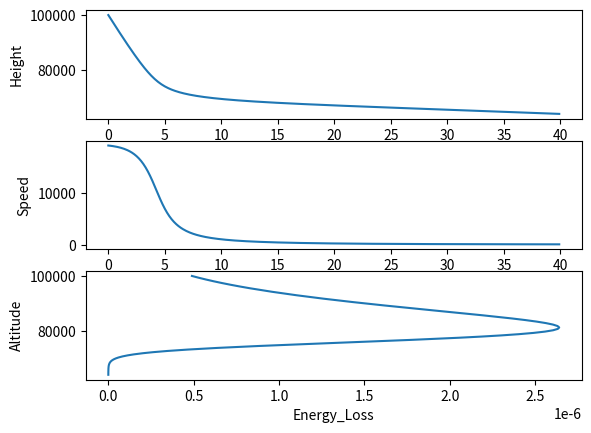

This figure's Python source:
import numpy as np
import matplotlib.pyplot as plt
from scipy.integrate import solve_ivp


# from scipy.integrate import odeint

# the issue is that the velocity is falling off too quickly
# should be decreasing inverse exponentially


def inital_parameter():
    """
    Creating the initial conditions for the quantities
    that will be solved in the ODE solver

    Returns
    -----------------
    An array containing the following quantities

    C_D  : float,  dimensionless
        Coefficient of drag.

    C_H : float, W/(m**2*K)
        The heat transfer coefficient

    Q : float, K*s/W  
        The heat of ablation constant
		# consider unit equation for:
		# dm/dt=(-C_H * rho_a(z) * area(r) * v ** 3) / (2 * Q)
	    # [kg/s]=[W/(K*m**2)]*[kg/m**3]*[m**2]*[m**3/s**3]/{Q}
        # -> {Q}=[K*s]/[W]

    C_L : float, dimensionless
        The coefficient of lift

    alpha : float, dimensionless
        Dispersion coefficient

    H : float, m
        Atmospheric scale height

    rho_0 : float, kg / m ** 3
        Atmospheric density at sea level

    R_E : float, m
        The radius of the Earth

    r : float, m
        The radius of the asteroid

    g_E : float, m / 2 ** 2
        The acceleration due to gravity of the earth
    """

    global C_D
    global C_H
    global Q
    global C_L
    global alpha
    global H
    global rho_0
    global R_E
    global g_E

    C_D = 1.0
    C_H = 0.1
    Q = 1E7
    C_L = 1E-3
    alpha = 0.3
    H = 8e3
    rho_0 = 1.2
    R_E = 6.371e6
    g_E = 9.81

def initial_variables():
    """
    Creating the initial conditions for the quantities
    that will be solved in the ODE solver

    Returns
    -----------------
    An array containing the following quantities

    v_init : float
    The inital velocity

    m_init : float
        The intial mass

    theta_init : float
        The initial entry angle

    z_init : float
        The initial altitude that the asteroid is measured from

    x_init : float
        The initial condition zeroing the horizontal displacement ******** In which axes

    r_init : float
        The initial condition for the radius of the asteroid
    """

    v_init = 19e3
    m_init = 1000
    theta_init = 20 * np.pi / 180
    z_init = 100e3
    x_init = 0
    r_init = 19.5/2
    h_init = 2
    return np.array([v_init,
                     m_init,
                     theta_init,
                     z_init,
                     x_init,
                     r_init])

def geth(r,m,rho_m):
    return m/(np.pi*r**2*rho_m)

def ke(m, v):
    return 0.5 * m * v ** 2


def dv(z, r, v, theta, m):
    return (-C_D * rho_a(z) * area(r) * v ** 2) / (2 * m) + g_E * np.sin(theta)


def rho_a(z):
    return rho_0 * np.exp(-z / H)


def dz(theta, v):
    return -v * np.sin(theta)


def dtheta(theta, v, z, m, r):
    return (g_E * np.cos(theta) / v) - ((C_L * rho_a(z) * area(r) * v) /
                                        (2 * m)) - ((v * np.cos(theta)) / (R_E + z))


def dx(theta, v, z):
    return (v * np.cos(theta)) / (1 + z / R_E)


def dm(z, r, v):
    return (-C_H * rho_a(z) * area(r) * v ** 3) / (2 * Q)


def area(r):
    return np.pi * r ** 2


def volume(r, h):
    return np.pi*r**2*h


def dr(z, m, r):
    rho_init = 3.3E3
    h=geth(r,m,rho_init)
    return 7 / 2 * alpha * rho_a(z) / (m / volume(r,h))


def density(m,r):
    return m/volume(r)	
	
	
def mass(rho,r):
    return rho*volume(r)
	

def deg_to_rad(deg):
    return deg*np.pi/ 180

	
def rad_to_degrees(rad):
    return rad*180/np.pi
	
	
def graph_plot(t, states):
    plt.plot(t, states[:, 0])
    plt.xlabel('Time (s)')
    plt.ylabel('Velocity (m/s)')
    plt.show()

    plt.plot(t, states[:, 3])
    plt.xlabel('Time (s)')
    plt.ylabel('Altitude (m)')
    plt.show()

    plt.plot(states[:, 3], states[:, 0])
    plt.xlabel('Altitude (m)')
    plt.ylabel('Velocity (m/s)')
    plt.show()

    plt.figure()
    plt.subplot(211)
    plt.plot(t, states[:, 3])
    plt.ylabel('Height')
    plt.subplot(212)
    plt.plot(t, states[:, 3])
    plt.ylabel('Speed')
    plt.xlabel('Time')
    plt.show()


def ode_solver(t, state):
    f = np.zeros_like(state)
    v, m, theta, z, x, r = state
    f[0] = dv(z, r, v, theta, m)
    f[1] = dm(z, r, v)
    f[2] = dtheta(theta, v, z, m, r)
    f[3] = dz(theta, v)
    f[4] = dx(theta, v, z)
    f[5] = 0
    return f

	
	
def ode_solver_burst(t, state):
    f = np.zeros_like(state)
    v, m, theta, z, x, r = state
    f[0] = dv(z, r, v, theta, m)
    f[1] = dm(z, r, v)
    f[2] = dtheta(theta, v, z, m, r)
    f[3] = dz(theta, v)
    f[4] = dx(theta, v, z)
    f[5] = dr(z, m, r)
    return f
'''
def improved_euler(f, u0, t0, t_max, dt):
    u = np.array(u0)
    t = np.array(t0)
    u_all = [u0]
    t_all = [t0]
    #f[5] = dr(z, m, r)
    while t < t_max:
        ue = u + dt*f(t, u)  # euler guess
        u = u + 0.5*dt* ( f(t, u) + f(t + dt, ue) )
        u_all.append(u)
        t = t + dt
        t_all.append(t)
    return np.array(u_all), np.array(t_all)
'''
	
def main():
    inital_parameter()
    state = initial_variables()
    dt = 0.1
    t = np.arange(0.0, 40.0, dt)

    # =============================================================================
    #     SOLVE_IVP
    # =============================================================================
    i=0
    #states = solve_ivp(ode_solver, (0, 50), state0, t_eval=t, method='RK45')  # need to fix the f tomorrow
    v=[state[0]]
    m=[state[1]]
    theta=[state[2]]
    z=[state[3]]
    x=[state[4]]
    KE=[0.5*v[-1]**2*m[-1]]
    r=[state[5]]
    Y=5E6
    
    #while t[i]<t[-1]:
    while t[i]<t[-1]:
        if Y>rho_a(z[-1])*v[-1]**2:
            state_e = state + dt*ode_solver(t[i], state)  # euler guess
            state = state + 0.5*dt* (ode_solver(t[i], state) + ode_solver(t[i+1], state_e) )
            v.append(state[0])
            m.append(state[1])
            theta.append(state[2])
            z.append(state[3])
            x.append(state[4])
            KE.append(0.5 * m[-1] * v[-1] ** 2)
            r.append(state[5])
        else:
            state_e = state + dt*ode_solver_burst(t[i], state)  # euler guess
            state = state + 0.5*dt* (ode_solver_burst(t[i], state) + ode_solver_burst(t[i+1], state_e) )
            v.append(state[0])
            m.append(state[1])
            theta.append(state[2])
            z.append(state[3])
            x.append(state[4])
            KE.append(0.5 * m[-1] * v[-1] ** 2)
            r.append(state[5])            
        i+=1
    '''
    v = states.y[0]
    m = states.y[1]
    theta = states.y[2]
    z = states.y[3]
    x = states.y[4]
    r = states.y[5]
	'''
    #KE = 0.5 * m * v ** 2

    plt.figure()
    plt.subplot(311)
    plt.plot(t, z)
    plt.ylabel("Height")

    plt.subplot(312)
    plt.ylabel("Speed")
    plt.plot(t, v)
    plt.plot

    plt.subplot(313)
    plt.ylabel("Altitude")
    plt.xlabel("Energy_Loss")


    KE_diff=np.diff(KE)
    z_diff=np.diff(z)
    plt.plot(abs(KE_diff/(4.18E12)/z_diff), np.array(z[:-1]))
    plt.show()

    # states = odeint(ode_solver, state0, t, tfirst=True)
    # graph_plot(t, states)


main()
# if __name__ == "main":
#     main()


'''
=============================================================================
ODEINT
=============================================================================

states = odeint(f, state0, t, tfirst = True)

v = states[:, 0]
m = states[:, 1]
theta = states[:, 2]
z = states[:, 3]
x = states[:,4]
r = states[:,5]


KE = 0.5 * m * v**2


plt.figure()
plt.subplot(211)
plt.plot(t,z)
plt.ylabel("Height")

plt.subplot(212)
plt.ylabel("Speed")
plt.xlabel("Time")
plt.plot(t,v)

'''
